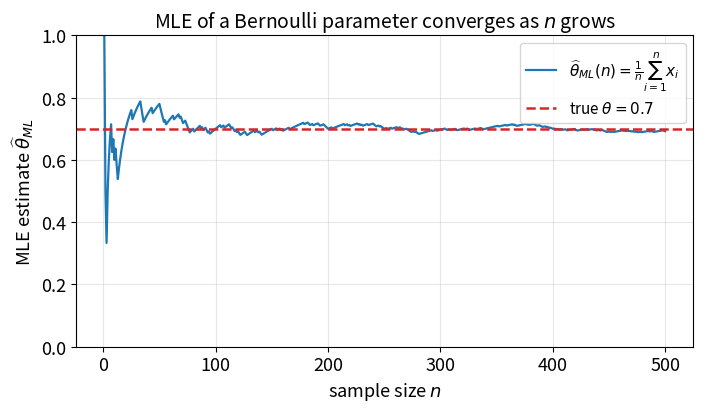

Here is the Python script that generated this plot: (Note: this script raises an exception after producing the figure.)
#!/usr/bin/env python3
"""
Generate figures for Chapter 2.3 (Statistical Inference and Estimation) slides.
An Introduction to Universal Artificial Intelligence, Hutter et al., 2024.

Run with: conda run -n py313 python3 gen_figures.py
"""
import matplotlib
matplotlib.use('Agg')
import matplotlib.pyplot as plt
import numpy as np

np.random.seed(42)

OUT = "figures"

plt.rcParams.update({
    "font.size": 13,
    "axes.labelsize": 13,
    "axes.titlesize": 14,
    "legend.fontsize": 11,
    "figure.dpi": 150,
})

# ---------------------------------------------------------------------------
# Figure 1: Convergence of the MLE (running sample mean) to the true theta
# ---------------------------------------------------------------------------
def fig_mle_convergence():
    theta_true = 0.7
    n_max = 500
    x = (np.random.rand(n_max) < theta_true).astype(float)
    running_mean = np.cumsum(x) / np.arange(1, n_max + 1)

    fig, ax = plt.subplots(figsize=(7.2, 4.3))
    ax.plot(np.arange(1, n_max + 1), running_mean, color="#1f77b4", lw=1.6,
            label=r"$\widehat{\theta}_{ML}(n) = \frac{1}{n}\sum_{i=1}^n x_i$")
    ax.axhline(theta_true, color="#d62728", lw=1.8, ls="--",
               label=r"true $\theta = 0.7$")
    ax.set_xlabel(r"sample size $n$")
    ax.set_ylabel(r"MLE estimate $\widehat{\theta}_{ML}$")
    ax.set_title("MLE of a Bernoulli parameter converges as $n$ grows")
    ax.set_ylim(0, 1)
    ax.legend(loc="upper right")
    ax.grid(alpha=0.3)
    fig.tight_layout()
    fig.savefig(f"{OUT}/mle_convergence.pdf")
    plt.close(fig)


# ---------------------------------------------------------------------------
# Figure 2: Log-likelihood curve for a Bernoulli sample, showing the MLE
# ---------------------------------------------------------------------------
def fig_loglikelihood():
    n = 8
    s = 6  # number of 1's observed, e.g. x = 1,0,1,1,0,1,1,1
    theta = np.linspace(0.001, 0.999, 400)
    ll = s * np.log(theta) + (n - s) * np.log(1 - theta)
    theta_hat = s / n

    fig, ax = plt.subplots(figsize=(7.2, 4.3))
    ax.plot(theta, ll, color="#1f77b4", lw=2)
    ax.axvline(theta_hat, color="#d62728", ls="--", lw=1.8,
               label=r"$\widehat{\theta}_{ML} = %.3f$" % theta_hat)
    ll_max = s * np.log(theta_hat) + (n - s) * np.log(1 - theta_hat)
    ax.plot([theta_hat], [ll_max], "o", color="#d62728", ms=7, zorder=5)
    ax.set_xlabel(r"$\theta$")
    ax.set_ylabel(r"$\ln L(\theta)$")
    ax.set_title(r"Log-likelihood for $n=8$ flips, 6 heads ($x_i=1$)")
    ax.legend(loc="lower center")
    ax.grid(alpha=0.3)
    fig.tight_layout()
    fig.savefig(f"{OUT}/loglikelihood_bernoulli.pdf")
    plt.close(fig)


# ---------------------------------------------------------------------------
# Figure 3: MSE = Variance + Bias^2 decomposition, comparing two estimators
#           T_n = (1/n) sum x_i           (unbiased)
#           T_n' = (1/n) sum x_i + 1/n      (biased, from Example 2.3.6)
# ---------------------------------------------------------------------------
def fig_mse_decomposition():
    n = 10
    theta_grid = np.linspace(0.01, 0.99, 200)

    # Unbiased estimator T_n: Var = theta(1-theta)/n, Bias = 0
    var_T = theta_grid * (1 - theta_grid) / n
    bias_T = np.zeros_like(theta_grid)
    mse_T = var_T + bias_T**2

    # Biased estimator T_n' = T_n + 1/n : same variance, Bias = 1/n
    var_Tp = var_T.copy()
    bias_Tp = np.full_like(theta_grid, 1.0 / n)
    mse_Tp = var_Tp + bias_Tp**2

    fig, ax = plt.subplots(figsize=(7.2, 4.3))
    ax.plot(theta_grid, mse_T, color="#1f77b4", lw=2,
            label=r"$T_n=\frac{1}{n}\sum x_i$ (unbiased)")
    ax.plot(theta_grid, mse_Tp, color="#d62728", lw=2, ls="--",
            label=r"$T_n'=T_n+\frac{1}{n}$ (biased)")
    ax.set_xlabel(r"true parameter $\theta$")
    ax.set_ylabel(r"$\mathrm{MSE}_\theta[T_n]$")
    ax.set_title(r"MSE of two estimators of $\theta$ ($n=10$ samples)")
    ax.legend(loc="upper center")
    ax.grid(alpha=0.3)
    fig.tight_layout()
    fig.savefig(f"{OUT}/mse_decomposition.pdf")
    plt.close(fig)


# ---------------------------------------------------------------------------
# Figure 4: Bias-Variance-MSE bar breakdown for the two estimators at theta=0.5
# ---------------------------------------------------------------------------
def fig_bias_variance_bars():
    n = 10
    theta = 0.5
    var = theta * (1 - theta) / n
    bias_T = 0.0
    bias_Tp = 1.0 / n
    mse_T = var + bias_T**2
    mse_Tp = var + bias_Tp**2

    labels = [r"$T_n$" + "\n(unbiased)", r"$T_n'=T_n+\frac{1}{n}$" + "\n(biased)"]
    variances = [var, var]
    bias_sq = [bias_T**2, bias_Tp**2]

    fig, ax = plt.subplots(figsize=(6.2, 4.3))
    x = np.arange(2)
    width = 0.5
    b1 = ax.bar(x, variances, width, label=r"$\mathrm{Var}_\theta[T_n]$", color="#1f77b4")
    b2 = ax.bar(x, bias_sq, width, bottom=variances, label=r"$\mathrm{Bias}(T_n)^2$", color="#ff7f0e")
    ax.set_xticks(x)
    ax.set_xticklabels(labels)
    ax.set_ylabel("contribution to MSE")
    ax.set_title(r"MSE decomposition at $\theta=0.5$, $n=10$")
    for i, (v, bsq) in enumerate(zip(variances, bias_sq)):
        ax.text(i, v + bsq + 0.0015, f"MSE={v+bsq:.4f}", ha="center", fontsize=10)
    ax.legend(loc="upper left")
    ax.grid(alpha=0.3, axis="y")
    fig.tight_layout()
    fig.savefig(f"{OUT}/bias_variance_bars.pdf")
    plt.close(fig)


if __name__ == "__main__":
    fig_mle_convergence()
    fig_loglikelihood()
    fig_mse_decomposition()
    fig_bias_variance_bars()
    print("All figures written to", OUT)
